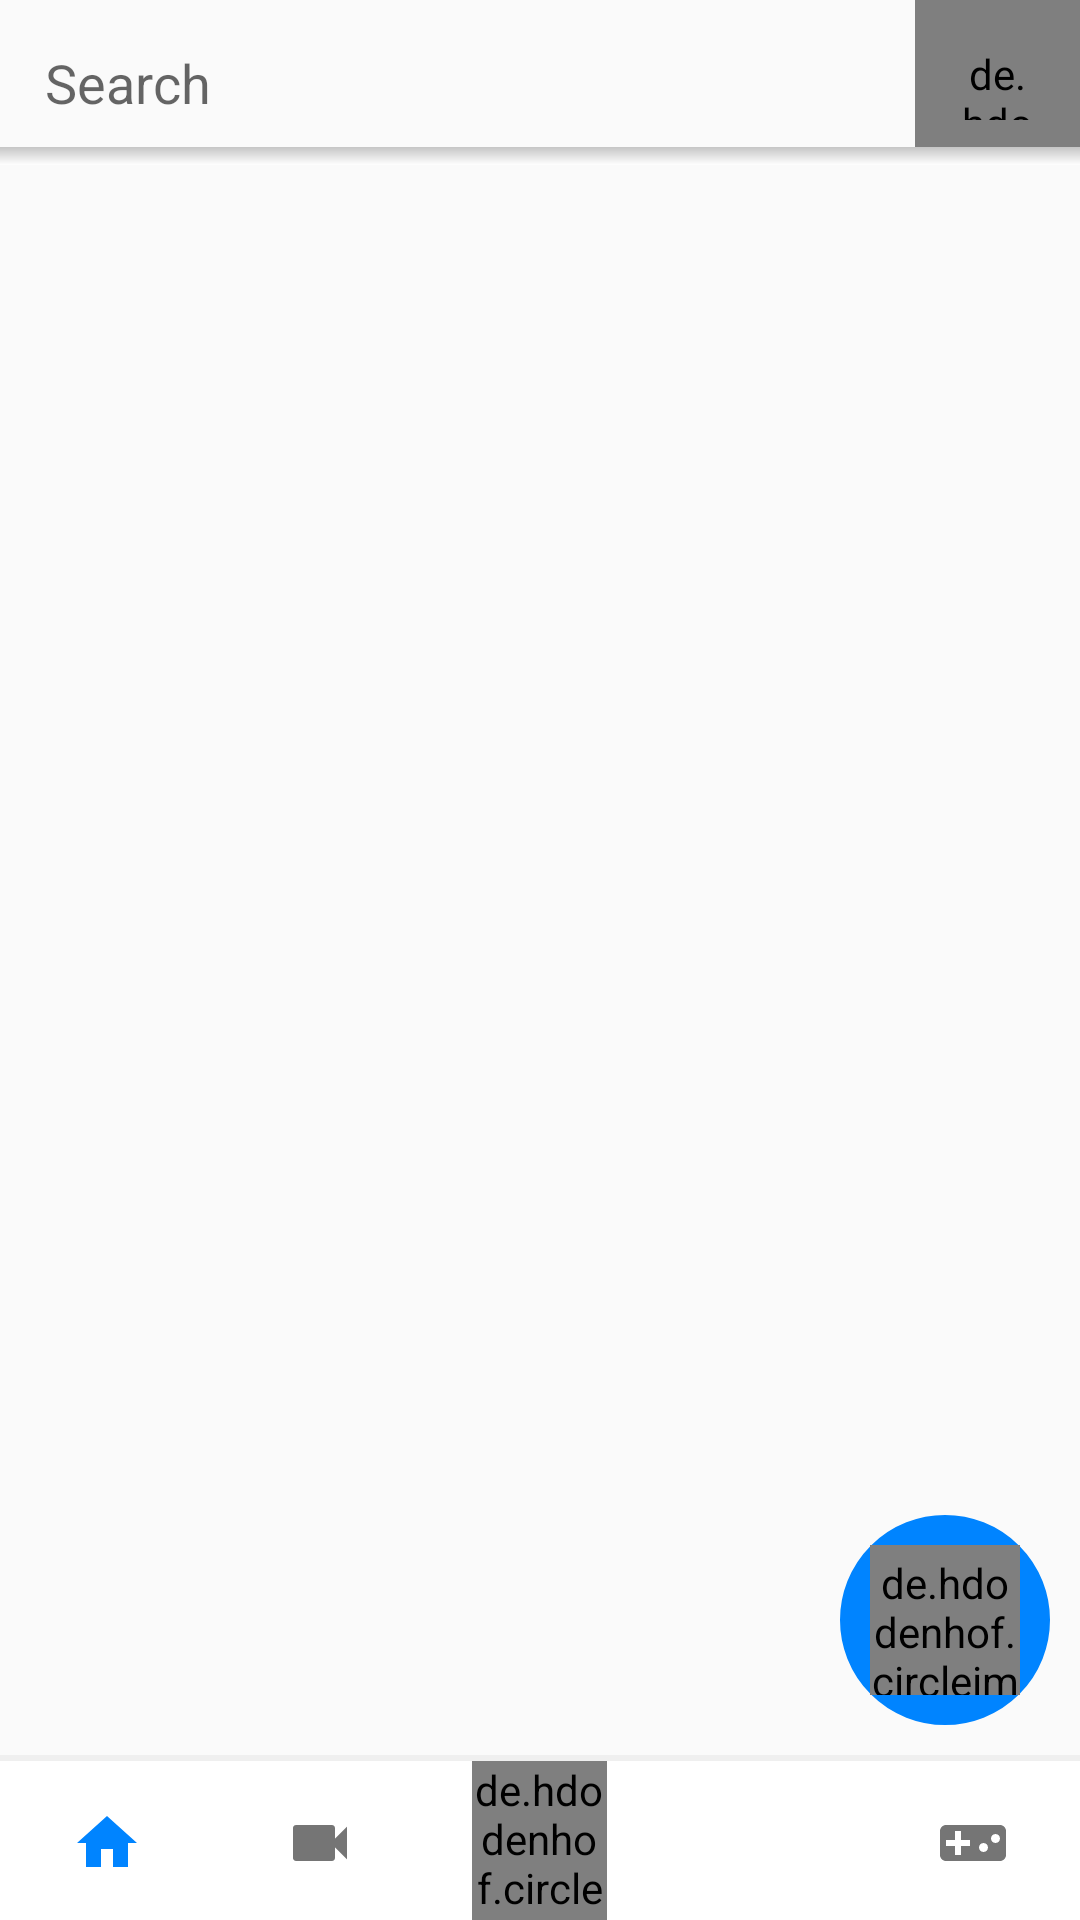

This screen was rendered from an Android layout file. Write that file and the resources it references.
<!-- AndroidManifest.xml: application theme AppTheme -->
<!-- res/layout/activity_screen5.xml -->
<?xml version="1.0" encoding="utf-8"?>
<RelativeLayout xmlns:android="http://schemas.android.com/apk/res/android"
    xmlns:app="http://schemas.android.com/apk/res-auto"
    xmlns:tools="http://schemas.android.com/tools"
    android:layout_width="match_parent"
    android:layout_height="match_parent"
    tools:context="com.pesteam.paditech_android_huynq_first.Screen5Activity">

    <include
        android:id="@+id/tool_bar_top_screen5"
        layout="@layout/tool_bar_top_screen5"/>
    <android.support.v7.widget.RecyclerView
        android:orientation="horizontal"
        android:layout_below="@+id/tool_bar_top_screen5"
        android:id="@+id/rcv_horizonal_screen5"
        android:layout_width="match_parent"
        android:layout_height="wrap_content"/>
    <android.support.v7.widget.RecyclerView
        android:orientation="vertical"
        android:layout_below="@+id/rcv_horizonal_screen5"
        android:id="@+id/rcv_vertical_screen5"
        android:layout_width="match_parent"
        android:layout_height="match_parent"/>
    <LinearLayout
        android:layout_marginRight="10dp"
        android:layout_marginBottom="10dp"
        android:layout_above="@+id/tool_bar_bottom_screen5"
        android:layout_alignParentRight="true"
        android:layout_width="70dp"
        android:layout_height="70dp"
        android:orientation="vertical"
        android:background="@drawable/over_blue1"
        android:gravity="center">
    <de.hdodenhof.circleimageview.CircleImageView
        android:paddingTop="3dp"
        android:layout_gravity="center"
        android:layout_width="50dp"
        android:layout_height="50dp"
        android:src="@drawable/ic_speaker_notes_white_24dp"
        android:background="@drawable/over_blue1"
        />
    </LinearLayout>
    <include
        android:id="@+id/tool_bar_bottom_screen5"
        android:layout_alignParentBottom="true"
        layout="@layout/tool_bar_bottom_screen5"
        android:layout_height="55dp"
        android:layout_width="match_parent" />
</RelativeLayout>
<!-- res/layout/tool_bar_top_screen5.xml (included above) -->
<?xml version="1.0" encoding="utf-8"?>
<RelativeLayout
    xmlns:android="http://schemas.android.com/apk/res/android" android:layout_width="match_parent"
    android:layout_height="55dp">

    <EditText
        android:id="@+id/ed_search_toolbar_top_screen5"
        android:hint="Search"
        android:layout_marginLeft="15dp"
        android:drawablePadding="10dp"
        android:layout_centerVertical="true"
        android:drawableLeft="@drawable/ic_search_grey_24dp"
        android:layout_width="wrap_content"
        android:layout_height="wrap_content"
        android:background="@null"/>

    <de.hdodenhof.circleimageview.CircleImageView
        android:id="@+id/img_search_toolbar_top_screen5"
        android:layout_width="55dp"
        android:layout_height="wrap_content"
        android:src="@drawable/background"
        android:padding="15dp"
        android:layout_alignRight="@+id/ed_search_toolbar_top_screen5"
        android:layout_alignParentRight="true"

        />
    <View
        android:layout_width="match_parent"
        android:layout_height="6dp"
        android:background="@drawable/background_line_under_top_toolbar_screen5"
        android:layout_alignParentBottom="true"/>
</RelativeLayout>
<!-- res/layout/tool_bar_bottom_screen5.xml (included above) -->
<?xml version="1.0" encoding="utf-8"?>
<LinearLayout xmlns:android="http://schemas.android.com/apk/res/android"
    android:layout_width="match_parent"
    android:layout_height="wrap_content"
    android:orientation="vertical"
    xmlns:app="http://schemas.android.com/apk/res-auto"
    android:background="#ffffff">
    <View
        android:layout_width="match_parent"
        android:layout_height="2dp"
        android:background="#EFEFEF"/>
    <LinearLayout
        android:orientation="horizontal"
        android:layout_width="match_parent"
        android:layout_height="55dp">
    <ImageButton
        android:layout_width="0dp"
        android:layout_height="wrap_content"
        android:layout_gravity="center"
        android:layout_marginLeft="15dp"
        android:layout_marginRight="15dp"
        android:layout_weight="1"
        android:background="#ffffff"
        android:src="@drawable/ic_home_blue_24dp" />

    <ImageButton
        android:layout_width="0dp"
        android:layout_height="wrap_content"
        android:layout_gravity="center"
        android:layout_marginLeft="15dp"
        android:layout_marginRight="15dp"
        android:layout_weight="1"
        android:background="#ffffff"
        android:src="@drawable/ic_videocam_grey_24dp" />

    <de.hdodenhof.circleimageview.CircleImageView
        android:layout_marginLeft="15dp"
        android:layout_marginRight="15dp"
        android:layout_width="45dp"
        app:civ_circle_background_color="#757575"
        app:civ_border_width="7dp"
        app:civ_border_color="#757575"
        android:layout_height="match_parent"
        android:src="@drawable/ic_photo_camera_black_24dp"
        app:civ_fill_color="#757575"/>

    <ImageButton
        android:layout_width="0dp"
        android:layout_height="wrap_content"
        android:layout_gravity="center"
        android:layout_marginLeft="15dp"
        android:layout_marginRight="15dp"
        android:layout_weight="1"
        android:background="#ffffff"
        android:src="@drawable/ic_people_grey_24dp" />

    <ImageButton
        android:layout_width="0dp"
        android:layout_height="wrap_content"
        android:layout_gravity="center"
        android:layout_marginLeft="15dp"
        android:layout_marginRight="15dp"
        android:layout_weight="1"
        android:background="#ffffff"
        android:src="@drawable/ic_videogame_grey_black_24dp" />
    </LinearLayout>
</LinearLayout>
<!-- resources referenced by this layout -->
<resources>
  <!-- drawable background_line_under_top_toolbar_screen5 (drawable) -->
  <?xml version="1.0" encoding="utf-8"?>
  <shape xmlns:android="http://schemas.android.com/apk/res/android"
      android:shape="rectangle">
          <gradient
              android:startColor="#ffffff"
              android:angle="90"
              android:endColor="#C5C5C5"
              />
  
  </shape>
  <!-- drawable ic_home_blue_24dp (drawable) -->
  <vector xmlns:android="http://schemas.android.com/apk/res/android"
          android:width="24dp"
          android:height="24dp"
          android:viewportWidth="24.0"
          android:viewportHeight="24.0">
      <path
          android:fillColor="#0084FF"
          android:pathData="M10,20v-6h4v6h5v-8h3L12,3 2,12h3v8z"/>
  </vector>
  <!-- drawable ic_photo_camera_black_24dp (drawable) -->
  <vector android:height="30dp" android:viewportHeight="24.0"
      android:viewportWidth="24.0" android:width="30dp" xmlns:android="http://schemas.android.com/apk/res/android">
      <path android:fillColor="#FFFFFF" android:pathData="M12,12m-3.2,0a3.2,3.2 0,1 1,6.4 0a3.2,3.2 0,1 1,-6.4 0"/>
      <path android:fillColor="#FFFFFF" android:pathData="M9,2L7.17,4L4,4c-1.1,0 -2,0.9 -2,2v12c0,1.1 0.9,2 2,2h16c1.1,0 2,-0.9 2,-2L22,6c0,-1.1 -0.9,-2 -2,-2h-3.17L15,2L9,2zM12,17c-2.76,0 -5,-2.24 -5,-5s2.24,-5 5,-5 5,2.24 5,5 -2.24,5 -5,5z"/>
  </vector>
  <!-- drawable ic_videocam_grey_24dp (drawable) -->
  <vector xmlns:android="http://schemas.android.com/apk/res/android"
          android:width="24dp"
          android:height="24dp"
          android:viewportWidth="24.0"
          android:viewportHeight="24.0">
      <path
          android:fillColor="#757575"
          android:pathData="M17,10.5V7c0,-0.55 -0.45,-1 -1,-1H4c-0.55,0 -1,0.45 -1,1v10c0,0.55 0.45,1 1,1h12c0.55,0 1,-0.45 1,-1v-3.5l4,4v-11l-4,4z"/>
  </vector>
  <!-- drawable ic_videogame_grey_black_24dp (drawable) -->
  <vector xmlns:android="http://schemas.android.com/apk/res/android"
          android:width="24dp"
          android:height="24dp"
          android:viewportWidth="24.0"
          android:viewportHeight="24.0">
      <path
          android:fillColor="#757575"
          android:pathData="M21,6L3,6c-1.1,0 -2,0.9 -2,2v8c0,1.1 0.9,2 2,2h18c1.1,0 2,-0.9 2,-2L23,8c0,-1.1 -0.9,-2 -2,-2zM11,13L8,13v3L6,16v-3L3,13v-2h3L6,8h2v3h3v2zM15.5,15c-0.83,0 -1.5,-0.67 -1.5,-1.5s0.67,-1.5 1.5,-1.5 1.5,0.67 1.5,1.5 -0.67,1.5 -1.5,1.5zM19.5,12c-0.83,0 -1.5,-0.67 -1.5,-1.5S18.67,9 19.5,9s1.5,0.67 1.5,1.5 -0.67,1.5 -1.5,1.5z"/>
  </vector>
  <!-- drawable over_blue1 (drawable) -->
  <?xml version="1.0" encoding="utf-8"?>
  <shape
      android:shape="oval"
      xmlns:android="http://schemas.android.com/apk/res/android">
      <stroke
          android:width="35dp"
          android:color="#0084FF"/>
  </shape>
  <style name="AppTheme" parent="Theme.AppCompat.Light.DarkActionBar">
          
          <item name="colorPrimary">@color/colorPrimary</item>
          <item name="colorPrimaryDark">@color/colorPrimaryDark</item>
          <item name="colorAccent">@color/colorAccent</item>
      </style>
  <color name="colorPrimary">#3F51B5</color>
  <color name="colorPrimaryDark">#303F9F</color>
  <color name="colorAccent">#FF4081</color>
</resources>
